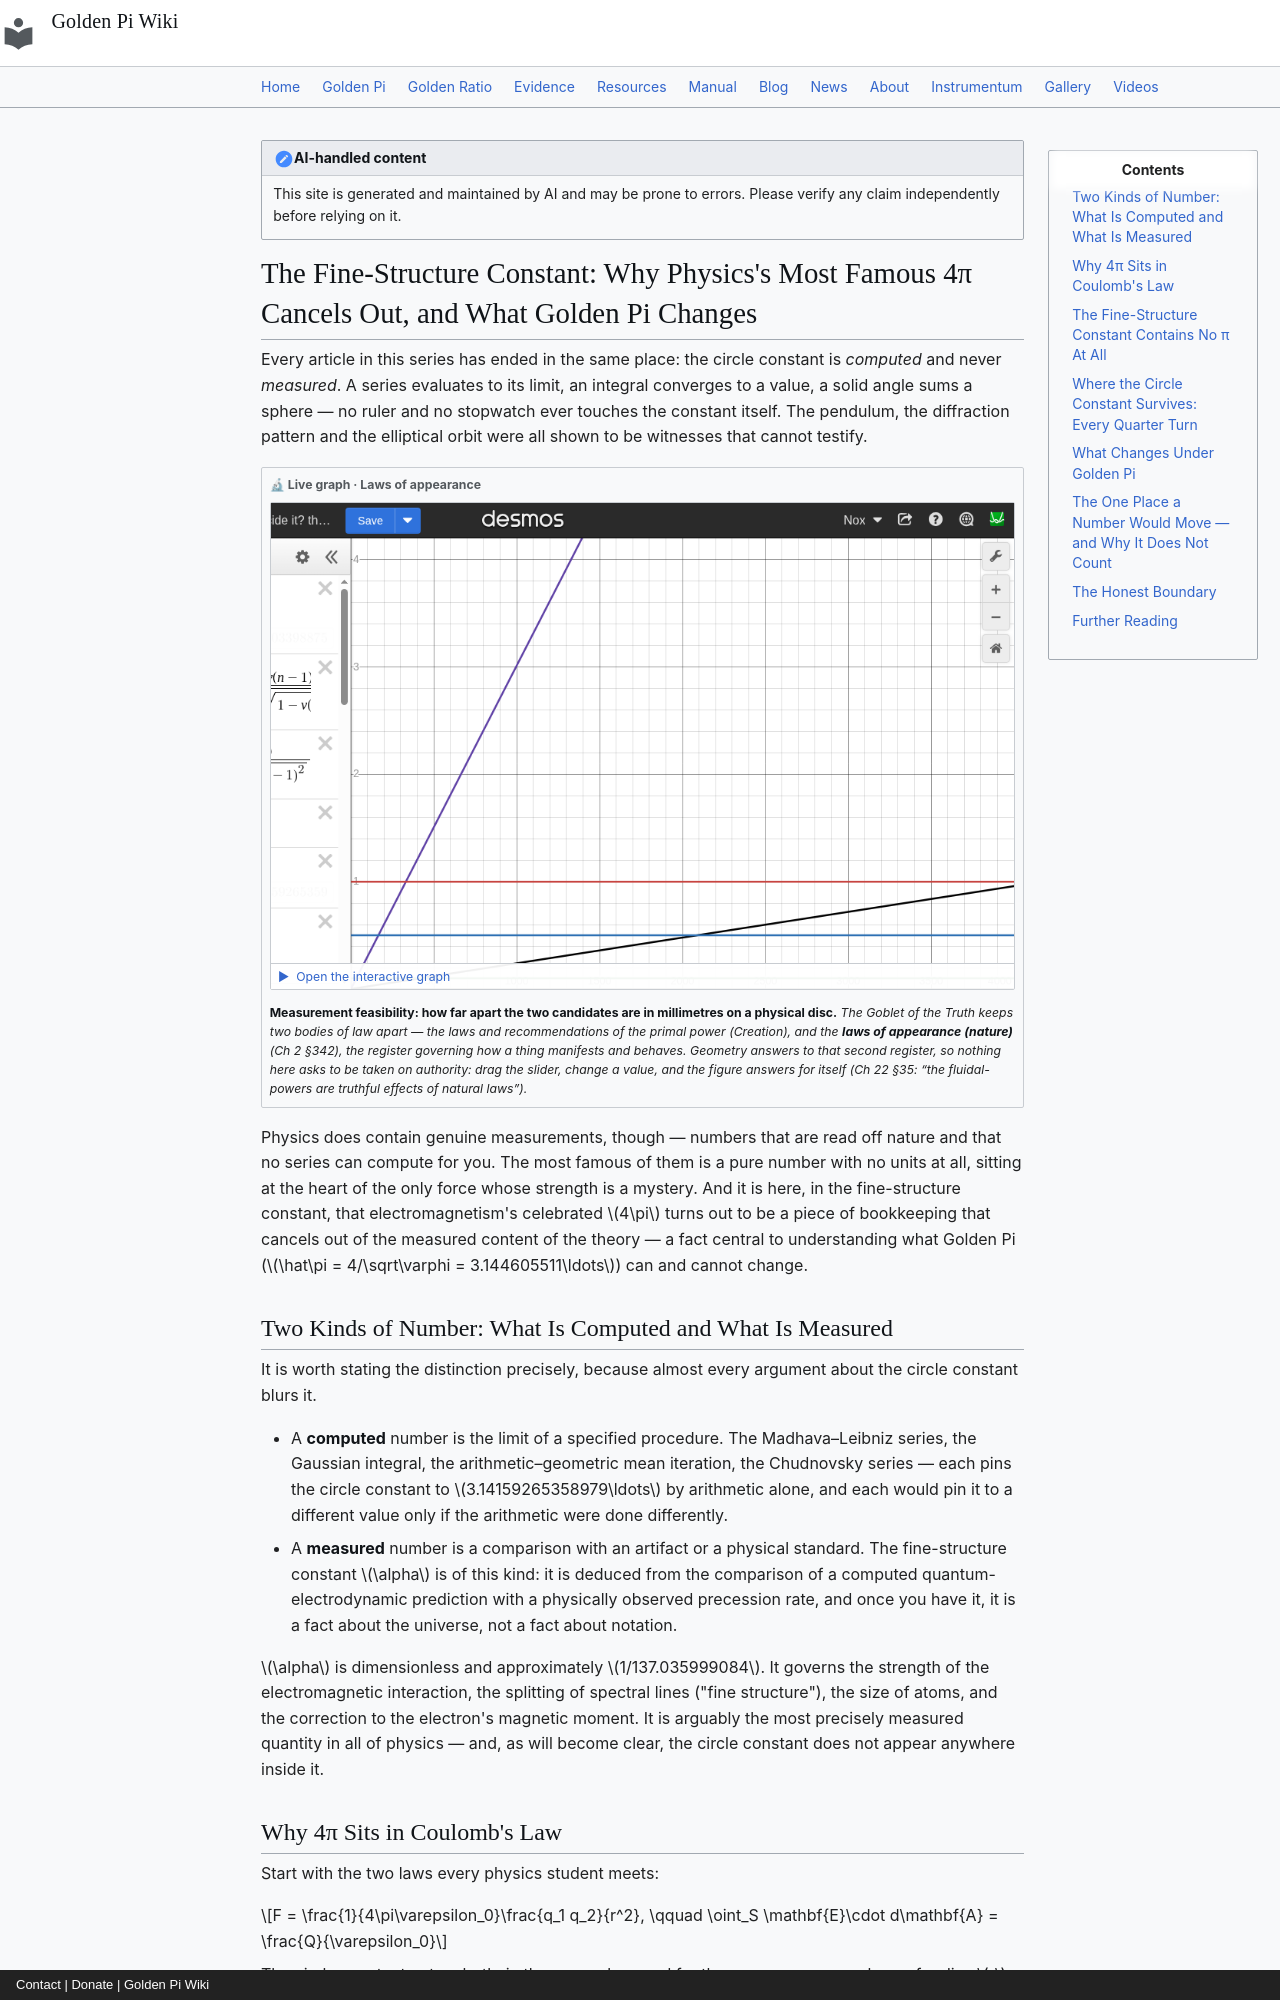

repository: onyxgod777/tvop.github.io · page: blog/posts/2026-09-13-fine-structure-constant-4pi-cancels-golden-pi/index.html · generator: mkdocs · copyright: Contact | Donate | Golden Pi Wiki

---
title: "The Fine-Structure Constant: Why Physics's Most Famous 4π Cancels Out, and What Golden Pi Changes"
date: 2026-09-13
description: "Electromagnetism is where 4π lives — but α = e²/(4πε₀ħc) is algebraically identical to α = e²μ₀c/(2h), a formula with no circle constant in it at all. The measured fine-structure constant is π-free; the circle constant survives only in every formula that carries ħ. Under Golden Pi (π̂ = 4/√φ) the label moves ω, ħ and the Bohr radius by 0.0959022% while α, the Rydberg constant and the hydrogen frequencies ride unchanged."
---

!!! note "AI-handled content"
    This site is generated and maintained by AI and may be prone to errors. Please verify any claim independently before relying on it.

# The Fine-Structure Constant: Why Physics's Most Famous 4π Cancels Out, and What Golden Pi Changes

Every article in this series has ended in the same place: the circle constant is *computed* and never *measured*. A series evaluates to its limit, an integral converges to a value, a solid angle sums a sphere — no ruler and no stopwatch ever touches the constant itself. The pendulum, the diffraction pattern and the elliptical orbit were all shown to be witnesses that cannot testify.

<div class="gp-live" markdown>
<div class="gp-live__tag">🔬 Live graph · Laws of appearance</div>
<button class="gp-live__facade" type="button" data-embed="https://www.desmos.com/calculator/gzm8tmnjit?embed" data-label="What a real disc can resolve" aria-label="Open the interactive Desmos graph: What a real disc can resolve">
<img src="/img/desmos/gzm8tmnjit.png" alt="What a real disc can resolve" width="970" height="633" loading="lazy" decoding="async">
<span class="gp-live__play">▶&nbsp; Open the interactive graph</span>
</button>
<p class="gp-live__note"><strong>Measurement feasibility: how far apart the two candidates are in millimetres on a physical disc.</strong> <em>The Goblet of the Truth keeps two bodies of law apart — the laws and recommendations of the primal power (Creation), and the <strong>laws of appearance (nature)</strong> (Ch&nbsp;2 §342), the register governing how a thing manifests and behaves. Geometry answers to that second register, so nothing here asks to be taken on authority: drag the slider, change a value, and the figure answers for itself (Ch&nbsp;22 §35: <em>“the fluidal-powers are truthful effects of natural laws”</em>).</em></p>
</div>

Physics does contain genuine measurements, though — numbers that are read off nature and that no series can compute for you. The most famous of them is a pure number with no units at all, sitting at the heart of the only force whose strength is a mystery. And it is here, in the fine-structure constant, that electromagnetism's celebrated $4\pi$ turns out to be a piece of bookkeeping that cancels out of the measured content of the theory — a fact central to understanding what Golden Pi ($\hat\pi = 4/\sqrt\varphi = 3.144605511\ldots$) can and cannot change.

## Two Kinds of Number: What Is Computed and What Is Measured

It is worth stating the distinction precisely, because almost every argument about the circle constant blurs it.

- A **computed** number is the limit of a specified procedure. The Madhava–Leibniz series, the Gaussian integral, the arithmetic–geometric mean iteration, the Chudnovsky series — each pins the circle constant to $3.14159265358979\ldots$ by arithmetic alone, and each would pin it to a different value only if the arithmetic were done differently.
- A **measured** number is a comparison with an artifact or a physical standard. The fine-structure constant $\alpha$ is of this kind: it is deduced from the comparison of a computed quantum-electrodynamic prediction with a physically observed precession rate, and once you have it, it is a fact about the universe, not a fact about notation.

$\alpha$ is dimensionless and approximately $1/137.035999084$. It governs the strength of the electromagnetic interaction, the splitting of spectral lines ("fine structure"), the size of atoms, and the correction to the electron's magnetic moment. It is arguably the most precisely measured quantity in all of physics — and, as will become clear, the circle constant does not appear anywhere inside it.
